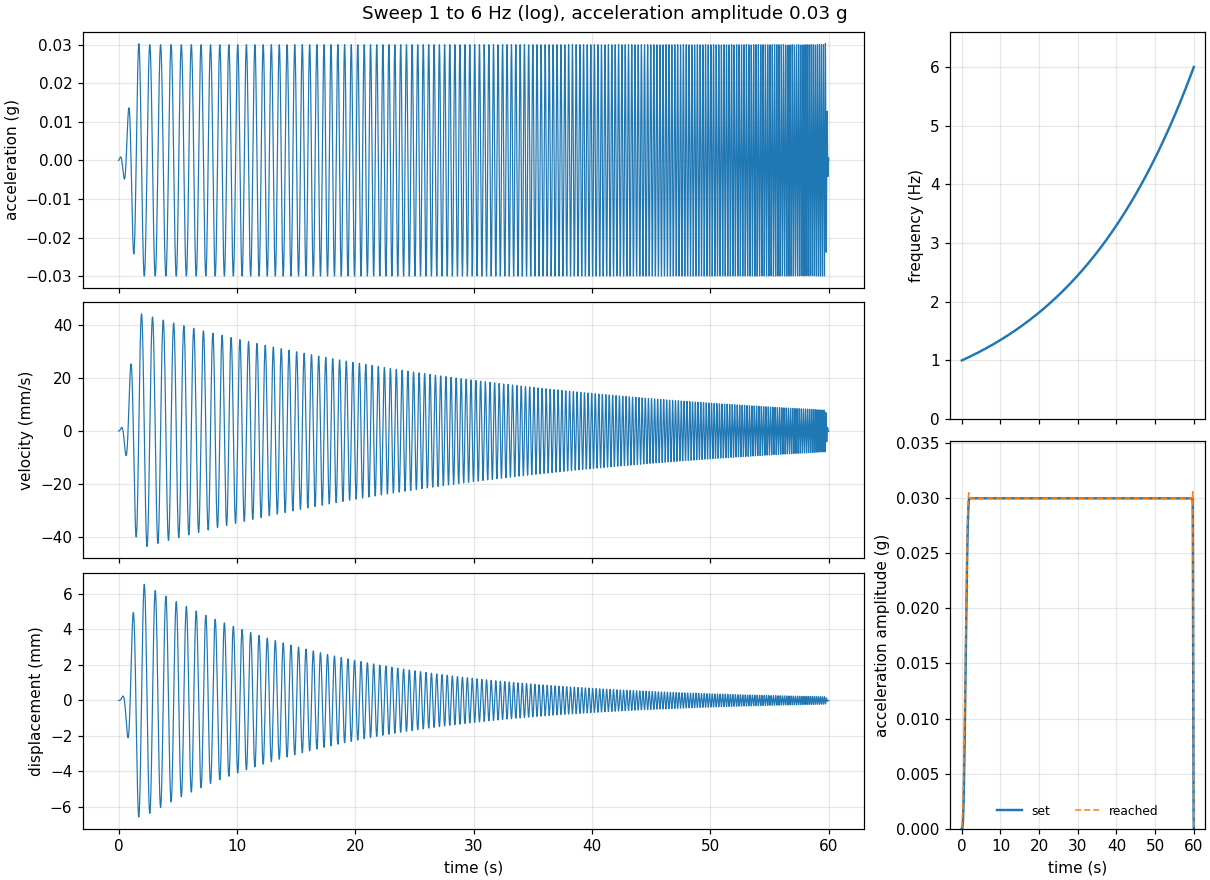

The data file committed next to this chart (first rows):
# Harmonic record, harmonic_record.py, 2026-11-10 11:31
# frequency sweep: acceleration amplitud…
# duration 60 s, fade in 2 s and out 0.333 s, dt 0.005 s
# peak acceleration 297.6 mm/s^2 (0.0303…, peak velocity 44.18 mm/s, peak displacement 6.563 mm (stroke 13.11…
# acceleration amplitude reached: within…
# displacement amplitude down to 0.21 mm…, so that part will be coarse or won't pla…
time_s, accel_mm_s2, vel_mm_s, disp_mm
0.0000, 0.0000, -0.00000, 0.000000
0.0050, 0.0173, 0.00003, 0.000000
0.0100, 0.0693, 0.00023, 0.000001
0.0150, 0.1543, 0.00078, 0.000003
0.0200, 0.2718, 0.00183, 0.000009
0.0250, 0.4202, 0.00355, 0.000022
0.0300, 0.5982, 0.00608, 0.000046
0.0350, 0.8044, 0.00957, 0.000085
0.0400, 1.037, 0.01417, 0.000144
0.0450, 1.294, 0.01998, 0.000228
0.0500, 1.574, 0.02715, 0.000346
0.0550, 1.874, 0.03576, 0.000502
0.0600, 2.193, 0.04592, 0.000706
0.0650, 2.529, 0.05772, 0.000964
0.0700, 2.878, 0.07123, 0.001286
0.0750, 3.239, 0.08651, 0.001679
0.0800, 3.608, 0.1036, 0.002154
0.0850, 3.985, 0.1226, 0.002719
0.0900, 4.366, 0.1435, 0.003383
0.0950, 4.748, 0.1663, 0.004157
0.1000, 5.128, 0.191, 0.005049
0.1050, 5.505, 0.2175, 0.006070
0.1100, 5.875, 0.246, 0.007228
0.1150, 6.236, 0.2763, 0.008533
0.1200, 6.585, 0.3084, 0.009994
0.1250, 6.92, 0.3421, 0.01162
0.1300, 7.237, 0.3775, 0.01342
0.1350, 7.534, 0.4144, 0.0154
0.1400, 7.809, 0.4528, 0.01756
0.1450, 8.059, 0.4925, 0.01993
0.1500, 8.281, 0.5334, 0.02249
0.1550, 8.474, 0.5753, 0.02526
0.1600, 8.634, 0.618, 0.02824
0.1650, 8.761, 0.6615, 0.03144
0.1700, 8.85, 0.7056, 0.03486
0.1750, 8.901, 0.75, 0.0385
0.1800, 8.912, 0.7945, 0.04236
0.1850, 8.881, 0.839, 0.04645
0.1900, 8.805, 0.8833, 0.05075
0.1950, 8.685, 0.927, 0.05528
0.2000, 8.517, 0.97, 0.06002
0.2050, 8.301, 1.012, 0.06498
0.2100, 8.036, 1.053, 0.07014
0.2150, 7.72, 1.092, 0.0755
0.2200, 7.354, 1.13, 0.08106
0.2250, 6.936, 1.166, 0.0868
0.2300, 6.465, 1.199, 0.09272
0.2350, 5.942, 1.23, 0.09879
0.2400, 5.366, 1.259, 0.105
0.2450, 4.738, 1.284, 0.1114
0.2500, 4.056, 1.306, 0.1178
0.2550, 3.323, 1.324, 0.1244
0.2600, 2.538, 1.339, 0.1311
0.2650, 1.703, 1.35, 0.1378
... 11,947 more rows
